Dataset: dataset (GitHub, LaLils/ACS-Java). Classes: croco candy, croco blue, croco yellow, croco red, croco green, dragibus candy, dragibus blue, dragibus yellow, dragibus black, dragibus pink, dragibus red, dragibus green, fraise, fraise fraise, oeuf, oeuf oeuf, ourson, ourson jaune, ourson rouge, ourson vert, schtroumpf, schtroumpf blanc, schtroumpf jaune, schtroumpf rouge.

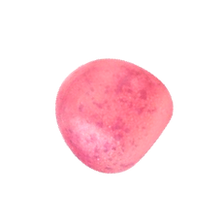
Label: dragibus candy

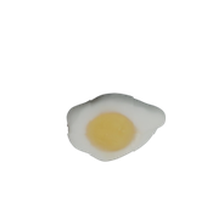
Label: oeuf

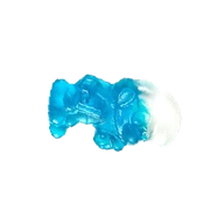
Label: schtroumpf blanc

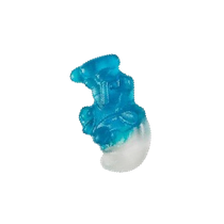
Label: schtroumpf

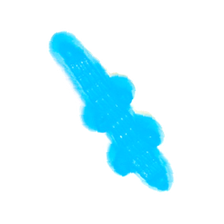
Label: croco candy

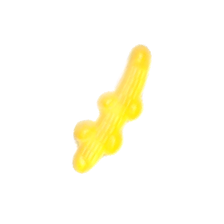
Label: croco yellow
